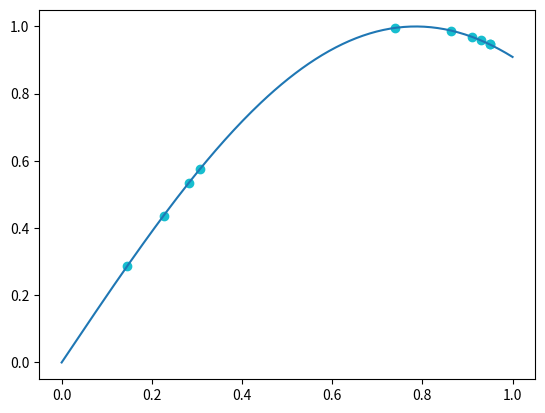

This chart was generated by the following Python code:
#!/usr/bin/env python3
# -*- coding: utf-8 -*-
"""
Created on Mon May 14 15:26:08 2018

@author: jn107154
"""

import matplotlib.pyplot as plt
import numpy as np

F = lambda x: np.sin(2*x)

plt.ion()       # something about plotting
x = np.linspace(0, 1, 200)
plt.plot(x, F(x))


for i in range(100):
    if 'ax' in globals(): ax.remove()
    newx = np.random.choice(x, size = 10)
    ax = plt.scatter(newx, F(newx))
    plt.pause(0.05)

plt.ioff()
plt.show()

